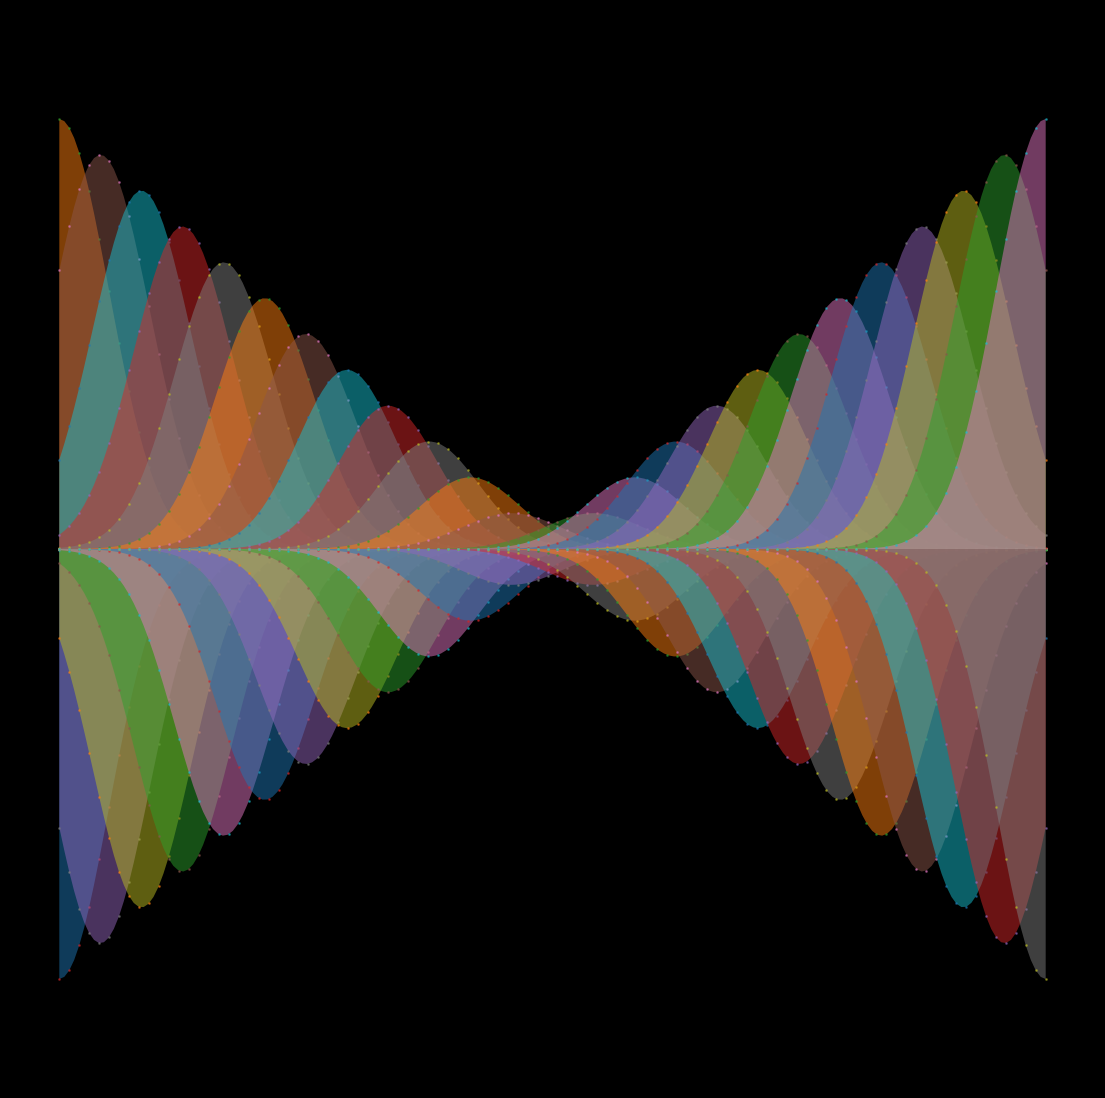

Here is the Python script that generated this plot: (Note: this script raises an exception after producing the figure.)
import matplotlib.pylab as plt
import numpy as np
import pandas as pd
import seaborn as sns
from math import cos, sin,log,tan,gamma,pi,exp,sqrt

p = plt.figure(figsize=(14,14),facecolor='black',dpi=400)
p = plt.axis('off')
p = plt.ylim(-1,1)
for m in np.linspace(-10,10,25):
    plt.fill_between(np.linspace(-10,10,200),[m*0.2/(sqrt(2*pi))*exp(-(z-m)**2/2) for z in np.linspace(-10,10,200)],alpha=0.5)
    plt.fill_between(np.linspace(-10,10,200),[-m*0.2/(sqrt(2*pi))*exp(-(z-m)**2/2) for z in np.linspace(-10,10,200)],alpha=0.5)
    plt.scatter(np.linspace(-10,10,100),[-m*0.2/(sqrt(2*pi))*exp(-(z-m)**2/2) for z in np.linspace(-10,10,100)],alpha=0.5,s=1)
    plt.scatter(np.linspace(-10,10,100),[m*0.2/(sqrt(2*pi))*exp(-(z-m)**2/2) for z in np.linspace(-10,10,100)],alpha=0.5,s=1)
plt.savefig(f'C:/Users/<user>/Pictures/RandomPlots/04022020.png',facecolor='black')